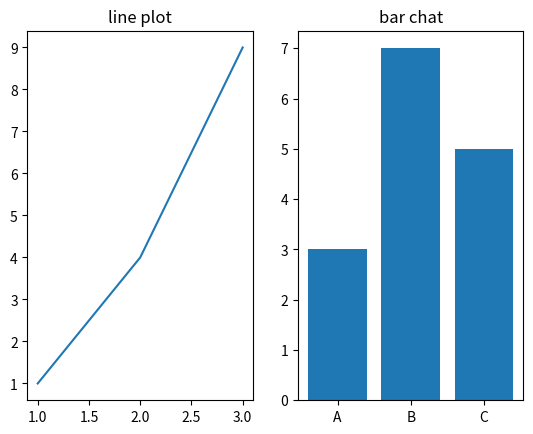

The script that saved this image:
import matplotlib.pyplot as plt
plt.subplot(1,2,1)
plt.plot([1,2,3],[1,4,9])
plt.title("line plot")
plt.subplot(1,2,2)
plt.bar(['A','B','C'],[3,7,5])
plt.title("bar chat")
plt.show()
